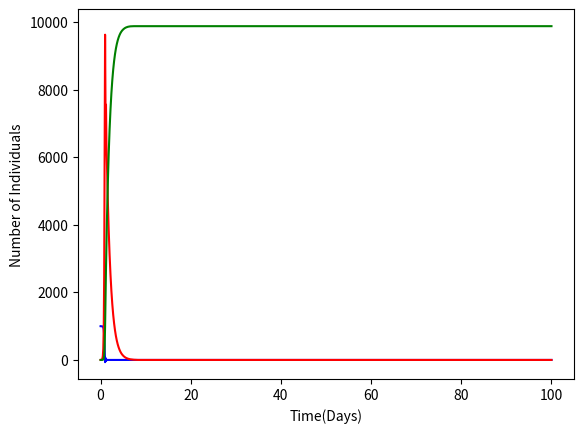

Source code (Python):
#! /usr/bin/env python3

# [redacted]
#april 25, 2020
#this is a simple epidemiology model using the SIR model developed by
#Kermack & McKendrick in 1927. S stands for Susceptible, I is for
#Infected, and R stands for Removed (either recovered or
#dead). Removed are assumed to not be susceptible to the disease
#again. The goal of the model is provide information as to the rate of
#infection in a population for medical experts and
#policymakers. Further implementation would incorporate how to reduce
#infection rate (immunization, social distancing, medicine, etc).
#Honor Code: We pledge that this program represents our own program
#code. We received help in designing and
# [redacted]
#Hubbs, Christian. “Social Distancing to Slow the Coronavirus.”
#Medium. Available at
#https://towardsdatascience.com/social-distancing-to-slow-the-coronavirus-768292f04296
#"The SIR Model," Availabe at
#https://scipython.com/book/chapter-8-scipy/additional-examples/the-sir-epidemic-model/
#Yeghikyan, George. “Modelling the Coronavirus Epidemic with Python:
#Are Cities Prepared for an Epidemic?” Medium. Available at
#https://towardsdatascience.com/modelling-the-coronavirus-epidemic-spreading-in-a-city-with-python-babd14d82fa2
#Simple Line Plots. Available at
#https://jakevdp.github.io/PythonDataScienceHandbook/04.01-simple-line-plots.html
#"Pass defualt variables to matplotlib." Available at
#https://stackoverflow.com/questions/41755550/pass-default-variables-to-matplotlib

import numpy as np
import matplotlib.pyplot as plt

def main():
    #sets up the inital parameters
    N = 1000 #initial population
    t_max = 100 #length of time
    dt = 0.1 #change in time
    t = np.linspace(0, t_max, int(t_max/dt) + 1) #sets up graph
    init_values = N-1, 1, 0 #sets up initial values for S, I, R
    beta = 2.0 #contact rate in the population
    gamma = 1.0 #inverse of the mean infectious period
    results = sir_model(N, t, dt, beta, gamma, init_values) #runs the model
    
    
#these are the differential equations that calculate the SIR model
def sir_model(N, t, dt, beta, gamma, init_values):
    S_0, I_1, R_0 = init_values #initial values for SIR
    S, I, R = [S_0], [I_1], [R_0] #empty lists for SIR
    dt = t[1] - t[0] #change in time
    for i in t: #these are the actual calculations 
        next_S = int(S[-1] - (beta*S[-1]*I[-1])/N*dt)
        next_I = int(I[-1] + (beta*S[-1]*I[-1]/N-gamma* I[-1]*dt))
        next_R = int(R[-1] + (gamma*I[-1]*dt))
        S.append(next_S) #these appends the calculations to the bottom of each list
        I.append(next_I)
        R.append(next_R)
    #print('this actually worked!') #I just needed to see that it worked!
    print(S)
    print(I)
    print(R)
    plot_fun(t, S[:-1], I[:-1], R[:-1])
    return np.stack([S, I, R]).T #returns the values


#plot the data as three separate lines for S, I, and R
def plot_fun(t, S, I, R):
    fig = plt.figure() #these two lines sets up the plot and axes
    ax = plt.axes()
    ax.plot(t, S, color='blue', label='Susceptible') #plots each group as a separate line on the y-axis
    ax.plot(t, I, color='red', label='Infectious')
    ax.plot(t, R, color='green', label='Removed')
    ax.set_xlabel('Time(Days)') #these label the axes
    ax.set_ylabel('Number of Individuals')
    plt.show()
    #fig, ax = plt.subplots(1)
    fig.savefig('epidemic.png') #saves to an output file
    return (fig)


#call the main function
main()

